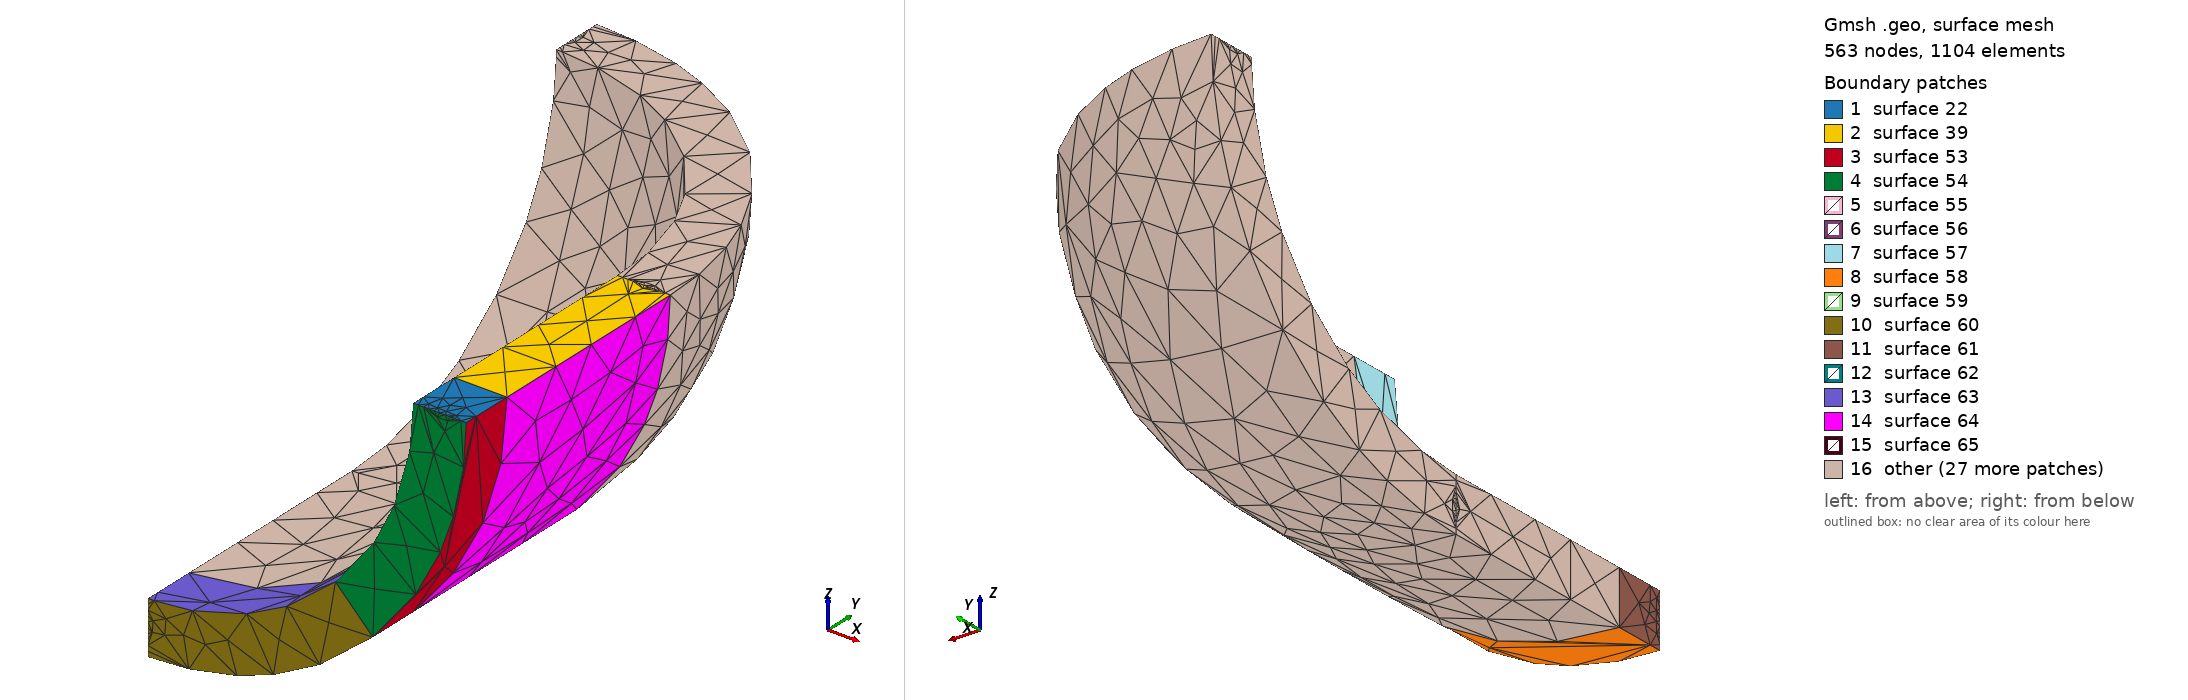

Gmsh geometry script, surface-meshed: 563 nodes, 1104 surface elements. Boundary patches (legend numbers): 1 surface 22, 2 surface 39, 3 surface 53, 4 surface 54, 5 surface 55, 6 surface 56, 7 surface 57, 8 surface 58, 9 surface 59, 10 surface 60, 11 surface 61, 12 surface 62, 13 surface 63, 14 surface 64, 15 surface 65, 16 other. Left view from above one corner, right view from below the opposite corner. The script declares no physical surfaces, so the legend lists its geometric surfaces. The drawing asked Gmsh for element sizes between 1% and 20% of the model's largest extent; the script's own settings can give other sizes.

=== failure-example.geo (drawn) ===
//
// オープンCAE勉強会@関東（構造など）　での報告用の形状
//
//     報告者： ichmy55
//     報告日： 2024年12月14日
//     報告　： 第28回オープンCAE勉強会@関東（構造など）
//
//     形状名： failure-example.geo
//     概要　： ６面体では切れない形状の例
//　
SetFactory("OpenCASCADE");    //CADカーネルをOpenCASCADEに指定
//
// 形状の基本寸法を定める変数定義
//
lr  = 100. ; // 球殻及び円筒の内面半径
ld  =  20. ; // 球殻及び円筒の肉厚
ll  = 100. ; // 円筒部長さ／２（1/8モデルで作成するため円筒部長さを1/2とする）
ll2 =  20. ; // 円筒下部に作るメッシュをより細かくする範囲の高さ
lc =    1.0; // メッシュサイズ（仮値）
//
// 球殻、円筒の左側面を形成する各点の作成
//
p1 = newp; Point(p1)  = {  0. ,   0. , 0., lc}; // 円の中心
p2 = newp; Point(p2)  = { lr  ,   0. , 0., lc}; // 内側円弧の始点
p3 = newp; Point(p3)  = {  0. ,  lr  , 0., lc}; // 内側円弧の終点
p4 = newp; Point(p4)  = {lr+ld,   0. , 0., lc}; // 外側円弧の始点
p5 = newp; Point(p5)  = {  0. , lr+ld, 0., lc}; // 外側円弧の終点
p6 = newp; Point(p6)  = { lr  , -ll  , 0., lc}; // 内側円筒面の終点
p7 = newp; Point(p7)  = {lr+ld, -ll  , 0., lc}; // 外側円筒面の終点
//
// 球殻、円筒の左側面を形成する各線の作成
//
c1 = newc; Circle(c1) = { p2, p1, p3}; // 内側円弧
c2 = newc; Circle(c2) = { p4, p1, p5}; // 外側円弧
c3 = newc; Line(c3)   = { p3, p5 };    // 球殻左側面の端部
c4 = newc; Line(c4)   = { p2, p6 };    // 円筒部内側線
c5 = newc; Line(c5)   = { p4, p7 };    // 円筒部外側線
c6 = newc; Line(c6)   = { p6, p7 };    // 円筒部下側線
//
// 球殻＋円筒の左側面の作成
//
cl1 = newcl; Curve Loop(cl1) = {c3, -c2, c5, -c6, -c4, -c1};
s1  = news;  Plane Surface(s1) = {cl1};      // 球殻、円筒の左側面
//
// 上記側面をｙ軸回り90度(π/2)回転させて球殻、円筒を作成
//
out[] = Extrude{{0,1,0},{0,0,0},Pi/2}{Surface{s1}; }; //回転押し出し
v1    = out[1];  //作成された球殻のiD
//
// 切断する工具（直方体)を作成する
// 工具その１＝円筒を上下に切断する
//
v2 = newv;  Box(v2) = {-lr, ll+2*lr, lr, 3*lr, -2*ll-2*lr+ll2, -3*lr};
//
// 円筒下部を切り出す
//
v3 = newv; BooleanDifference(v3) = {Volume{v1};}{Volume{v2};};
//
// 円筒上部＋球殻を切り出す
//
v4 = newv; BooleanIntersection(v4) = {Volume{v1}; Delete;}{Volume{v2};};
//
// 工具その1を上方に移動する（球殻と円筒の切り分け用）
//
Translate {0, ll-ll2, 0} { Volume{v2}; }
//
// 円筒上部を切り出す
//
v5 = newv; BooleanDifference(v5) = {Volume{v4};}{Volume{v2};};
//
// 球殻を切り出す
//
v6 = newv; BooleanIntersection(v6) = {Volume{v4}; Delete;}{Volume{v2};};
//
// 工具その２＝物体を左右に切り分ける
// 工具その１を下方に移動し、ｙ軸回り４５度(π/4)回転
//
Translate {0, -ll-3*ll2, 0} { Volume{v2}; }
Rotate {{0, 1, 0}, {-lr, 0, lr}, Pi/4} { Volume{v2}; }
//
// 円筒下部右側を切り出す
//
v7 = newv; BooleanDifference(v7) = {Volume{v3};}{Volume{v2};};
//
// 円筒下部左側を切り出す（元の円筒下部はもう使わないので削除）
//
v8 = newv; BooleanIntersection(v8) = {Volume{v3}; Delete;}{Volume{v2};};
//
// 円筒上部右側を切り出す
//
v9 = newv; BooleanDifference(v9) = {Volume{v5};}{Volume{v2};};
//
// 円筒上部左側を切り出す（元の円筒上部はもう使わないので削除）
//
v10 = newv; BooleanIntersection(v10) = {Volume{v5}; Delete;}{Volume{v2};};
//
// 工具その３（球殻を上下に切り分ける１）を作る
// 直方体を作り、ｘ軸回り４５度(π/4)回転
//
v11 = newv;  Box(v11) = {-lr, 0, 0, 3*lr, 2*ll+2*lr, -3*lr};
Rotate {{1, 0, 0}, {0, 0, 0}, Pi/4} { Volume{v11}; }
Translate {0, -ll2, ll2} { Volume{v11}; }
//
// 工具その４（球殻を上下に切り分ける２）を作る
// 直方体を作り、ｚ軸回り４５度(π/4)回転
//
v12 = newv;  Box(v12) = { 0, 0,lr, -3*lr, 2*ll+2*lr, -3*lr};
Rotate {{0, 0, 1}, {0, 0, 0}, -Pi/4} { Volume{v12}; }
Translate {-ll2, -ll2, 0} { Volume{v12}; }
//
// 球殻（左下部）を切り出す
//
v13 = newv;  BooleanIntersection(v13) = {Volume{v6};}{Volume{v2};};
v14 = newv;  BooleanDifference(v14) = {Volume{v13}; Delete;}{Volume{v11};};
//
// 球殻（右下部）を切り出す
//
v15 = newv;  BooleanDifference(v15) = {Volume{v6}; }{Volume{v2};Delete;};
v16 = newv;  BooleanDifference(v16) = {Volume{v15}; Delete;}{Volume{v12};};
//
// 球殻（上部）を切り出す
//
v17 = newv;  BooleanIntersection(v17) = {Volume{v6};Delete;}{Volume{v11};Delete;};
v18 = newv;  BooleanIntersection(v18) = {Volume{v17};Delete;}{Volume{v12};Delete;};
Recursive Delete {  Volume{v12}; }
